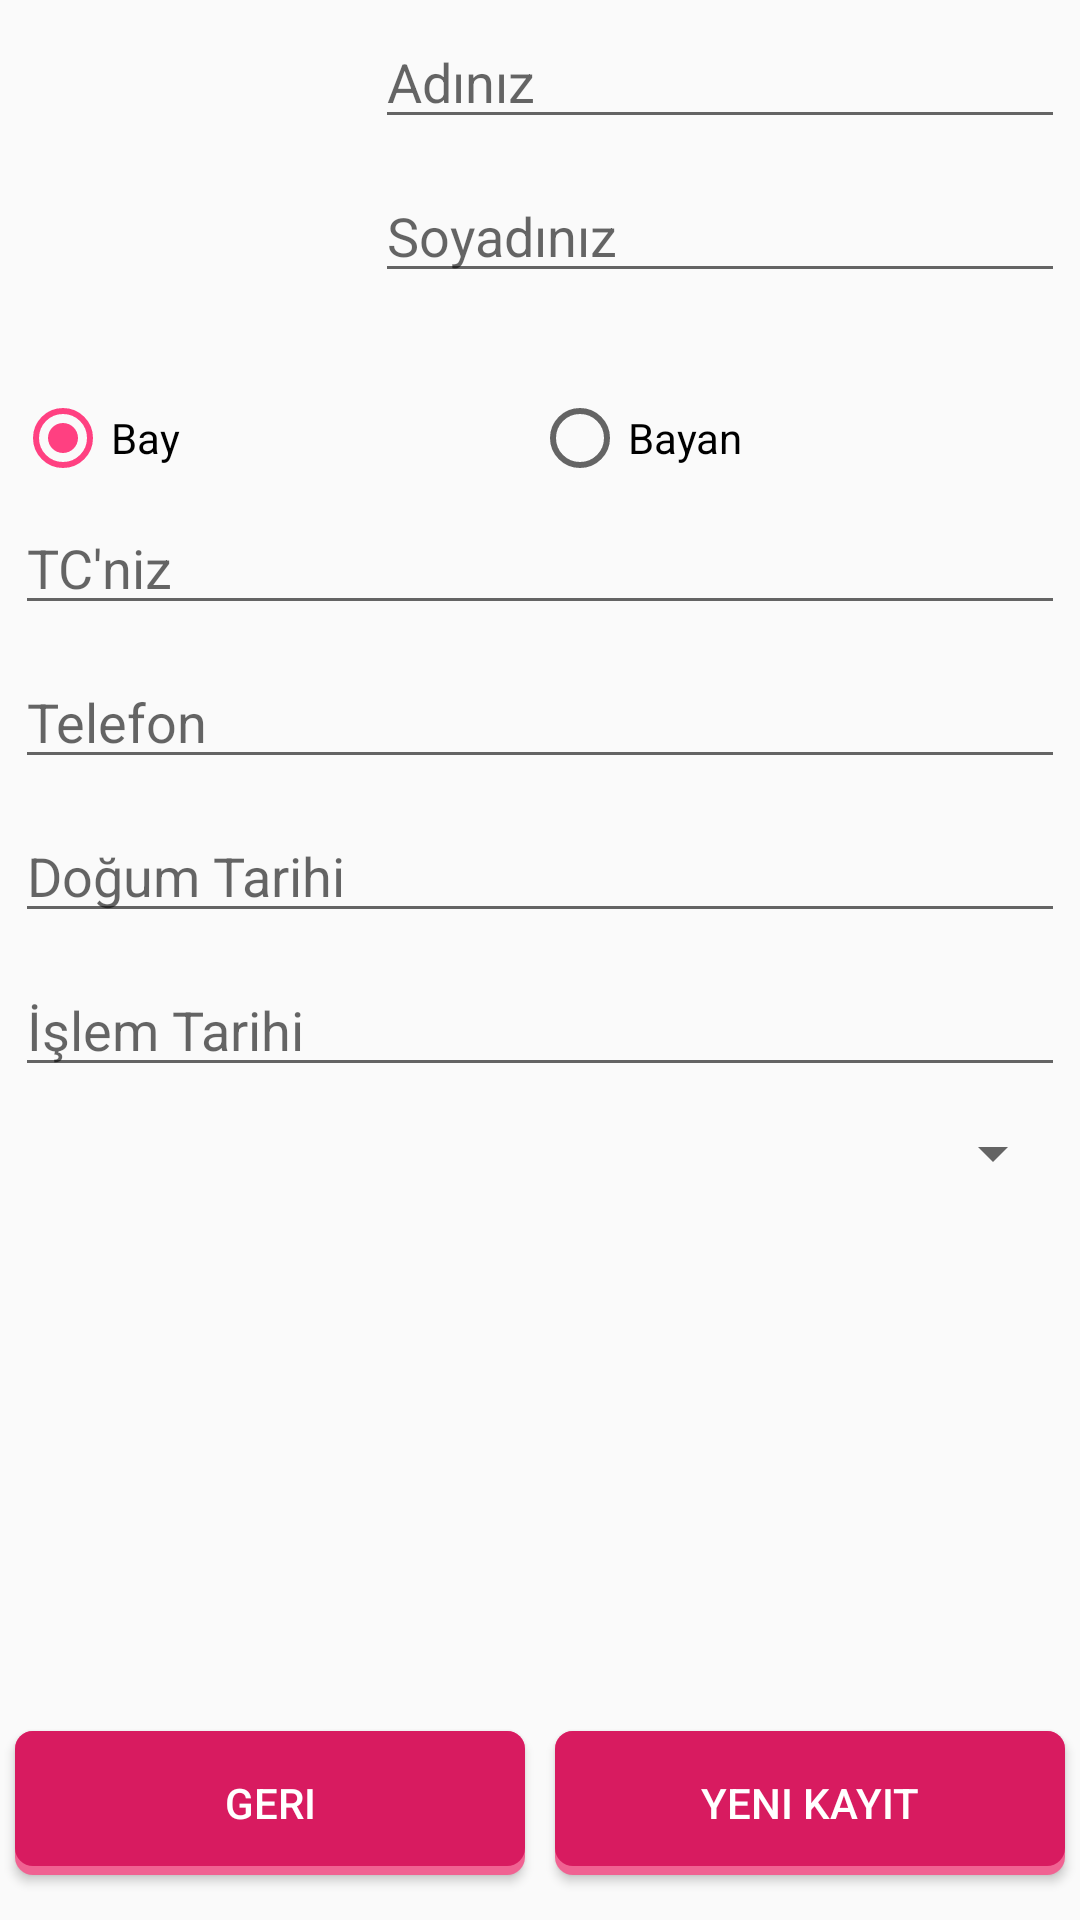

The Android layout XML behind this screen, and the referenced resources:
<!-- AndroidManifest.xml: application theme AppTheme -->
<!-- res/layout/kisi_kayit_ekle.xml -->
<LinearLayout xmlns:android="http://schemas.android.com/apk/res/android"
    xmlns:app="http://schemas.android.com/apk/res-auto"
    xmlns:tools="http://schemas.android.com/tools"
    android:layout_width="match_parent"
    android:layout_height="match_parent"
    android:orientation="vertical">


    <LinearLayout
        android:id="@+id/linearLayout"
        android:layout_width="match_parent"
        android:layout_height="wrap_content"
        android:layout_alignParentStart="true"
        android:layout_alignParentTop="true"
        android:focusable="true"
        android:focusableInTouchMode="true"
        android:orientation="horizontal">

        <ImageView
            android:id="@+id/kisiimagem"
            android:layout_width="110dp"
            android:layout_height="110dp"
            android:layout_margin="5dp"
            android:layout_marginRight="15dp"

            app:srcCompat="@drawable/person"
            tools:ignore="ContentDescription" />

        <LinearLayout
            android:layout_width="wrap_content"
            android:layout_height="wrap_content"
            android:layout_weight="1"
            android:orientation="vertical">

            <EditText
                android:id="@+id/kisiadi"
                android:layout_width="match_parent"
                android:layout_height="wrap_content"
                android:layout_margin="5dp"

                android:layout_weight="1"
                android:hint="Adınız"
                android:inputType="textPersonName" />

            <EditText
                android:id="@+id/kisisoyadi"
                android:layout_width="match_parent"
                android:layout_height="wrap_content"
                android:layout_margin="5dp"

                android:layout_weight="1"
                android:hint="Soyadınız"
                android:inputType="textPersonName" />
        </LinearLayout>
    </LinearLayout>

    <LinearLayout
        android:layout_width="match_parent"
        android:layout_height="match_parent"
        android:layout_alignParentStart="true"
        android:layout_alignParentTop="true"
        android:layout_marginTop="5dp"
        android:orientation="vertical">


        <LinearLayout
            android:layout_width="match_parent"
            android:layout_height="wrap_content"
            android:layout_marginTop="5dp"
            android:orientation="horizontal">

            <RadioGroup
                android:layout_width="wrap_content"
                android:layout_height="wrap_content"
                android:layout_weight="1"
                android:orientation="horizontal">

                <RadioButton
                    android:id="@+id/kisibay"
                    android:layout_width="wrap_content"
                    android:layout_height="wrap_content"
                    android:layout_marginLeft="5dp"
                    android:layout_weight="1"
                    android:checked="true"
                    android:text="Bay"
                    tools:ignore="RtlHardcoded" />

                <RadioButton
                    android:id="@+id/kisibayan"
                    android:layout_width="wrap_content"
                    android:layout_height="wrap_content"
                    android:layout_marginLeft="5dp"
                    android:layout_weight="1"
                    android:text="Bayan"
                    tools:ignore="RtlHardcoded" />
            </RadioGroup>
        </LinearLayout>

        <EditText
            android:id="@+id/kisitc"
            android:layout_width="match_parent"
            android:layout_height="wrap_content"
            android:layout_margin="5dp"
            android:layout_marginTop="5dp"
            android:ems="10"
            android:hint="TC'niz"
            android:inputType="textPersonName"
            android:maxLength="11"
            tools:ignore="LabelFor" />

        <EditText
            android:id="@+id/kisitel"
            android:layout_width="match_parent"
            android:layout_height="wrap_content"
            android:layout_margin="5dp"
            android:ems="10"
            android:hint="Telefon"
            android:inputType="phone"
            android:maxLength="16" />

        <EditText
            android:id="@+id/kisidtarihi"
            android:layout_width="match_parent"
            android:layout_height="wrap_content"
            android:layout_margin="5dp"
            android:ems="10"
            android:hint="Doğum Tarihi"
            android:inputType="date"
            android:maxLength="10" />

        <EditText
            android:id="@+id/kisiitarihi"
            android:layout_width="match_parent"
            android:layout_height="wrap_content"
            android:layout_margin="5dp"
            android:ems="10"
            android:hint="İşlem Tarihi"
            android:inputType="date"
            android:maxLength="10" />


        <Spinner
            android:id="@+id/kisidyeri"
            android:layout_width="match_parent"
            android:layout_height="wrap_content"
            android:layout_margin="5dp" />

        <LinearLayout
            android:layout_width="match_parent"
            android:layout_height="match_parent"
            android:layout_weight="1"
            android:orientation="horizontal">

            <Button
                android:id="@+id/btn_vazgec"
                android:layout_width="match_parent"
                android:layout_height="wrap_content"
                android:layout_gravity="bottom"
                android:layout_margin="5dp"
                android:layout_weight="1"
                android:background="@drawable/buton"
                android:text="Geri"
                android:textColor="@color/colorwhite" />

            <Button
                android:id="@+id/btnkayit"
                android:layout_width="match_parent"
                android:layout_height="wrap_content"
                android:layout_gravity="bottom"
                android:layout_margin="5dp"
                android:layout_weight="1"
                android:background="@drawable/buton"
                android:text="yeni kayıt"
                android:textColor="@color/colorwhite" />
        </LinearLayout>


    </LinearLayout>


</LinearLayout>
<!-- resources referenced by this layout -->
<resources>
  <color name="colorwhite">#FFFFFF</color>
  <!-- drawable buton (drawable) -->
  <?xml version="1.0" encoding="utf-8"?>
  <selector xmlns:android="http://schemas.android.com/apk/res/android">
  
      <item
          android:drawable="@drawable/buton_pressed"
          android:state_focused="true"
          android:state_pressed="false"/>
      <item
          android:drawable="@drawable/buton_pressed"
          android:state_focused="true"
          android:state_pressed="true"/>
      <item
          android:drawable="@drawable/buton_pressed"
          android:state_focused="false"
          android:state_pressed="true"/>
      <item
          android:drawable="@drawable/normal_buton"/>
  
  </selector>
  <style name="AppTheme" parent="Theme.AppCompat.Light.DarkActionBar">
          
          <item name="colorPrimary">@color/colorPrimary</item>
          <item name="colorPrimaryDark">@color/colorPrimaryDark</item>
          <item name="colorAccent">@color/colorAccent</item>
  
      </style>
  <!-- drawable buton_pressed (drawable) -->
  <?xml version="1.0" encoding="utf-8"?>
  <layer-list xmlns:android="http://schemas.android.com/apk/res/android" >
  
      <item>
          <shape android:shape="rectangle" >
              <corners android:radius="6dp" />
              <solid android:color="#00695C" />
          </shape>
      </item>
  
      <item android:bottom="3dp">
          <shape android:shape="rectangle" >
              <corners android:radius="6dp" />
              <solid android:color="#26A69A" />
          </shape>
      </item>
  
  </layer-list>
  <!-- drawable normal_buton (drawable) -->
  <?xml version="1.0" encoding="utf-8"?>
  <layer-list xmlns:android="http://schemas.android.com/apk/res/android" >
  
      <item>
          <shape android:shape="rectangle" >
              <corners android:radius="6dp" />
              <solid android:color="#F06292" />
          </shape>
      </item>
  
      <item android:bottom="3dp">
          <shape android:shape="rectangle" >
              <corners android:radius="6dp" />
              <solid android:color="#D81B60" />
          </shape>
      </item>
  
  </layer-list>
  <color name="colorPrimary">#FF4081</color>
  <color name="colorPrimaryDark">#D81B60</color>
  <color name="colorAccent">#FF4081</color>
</resources>
